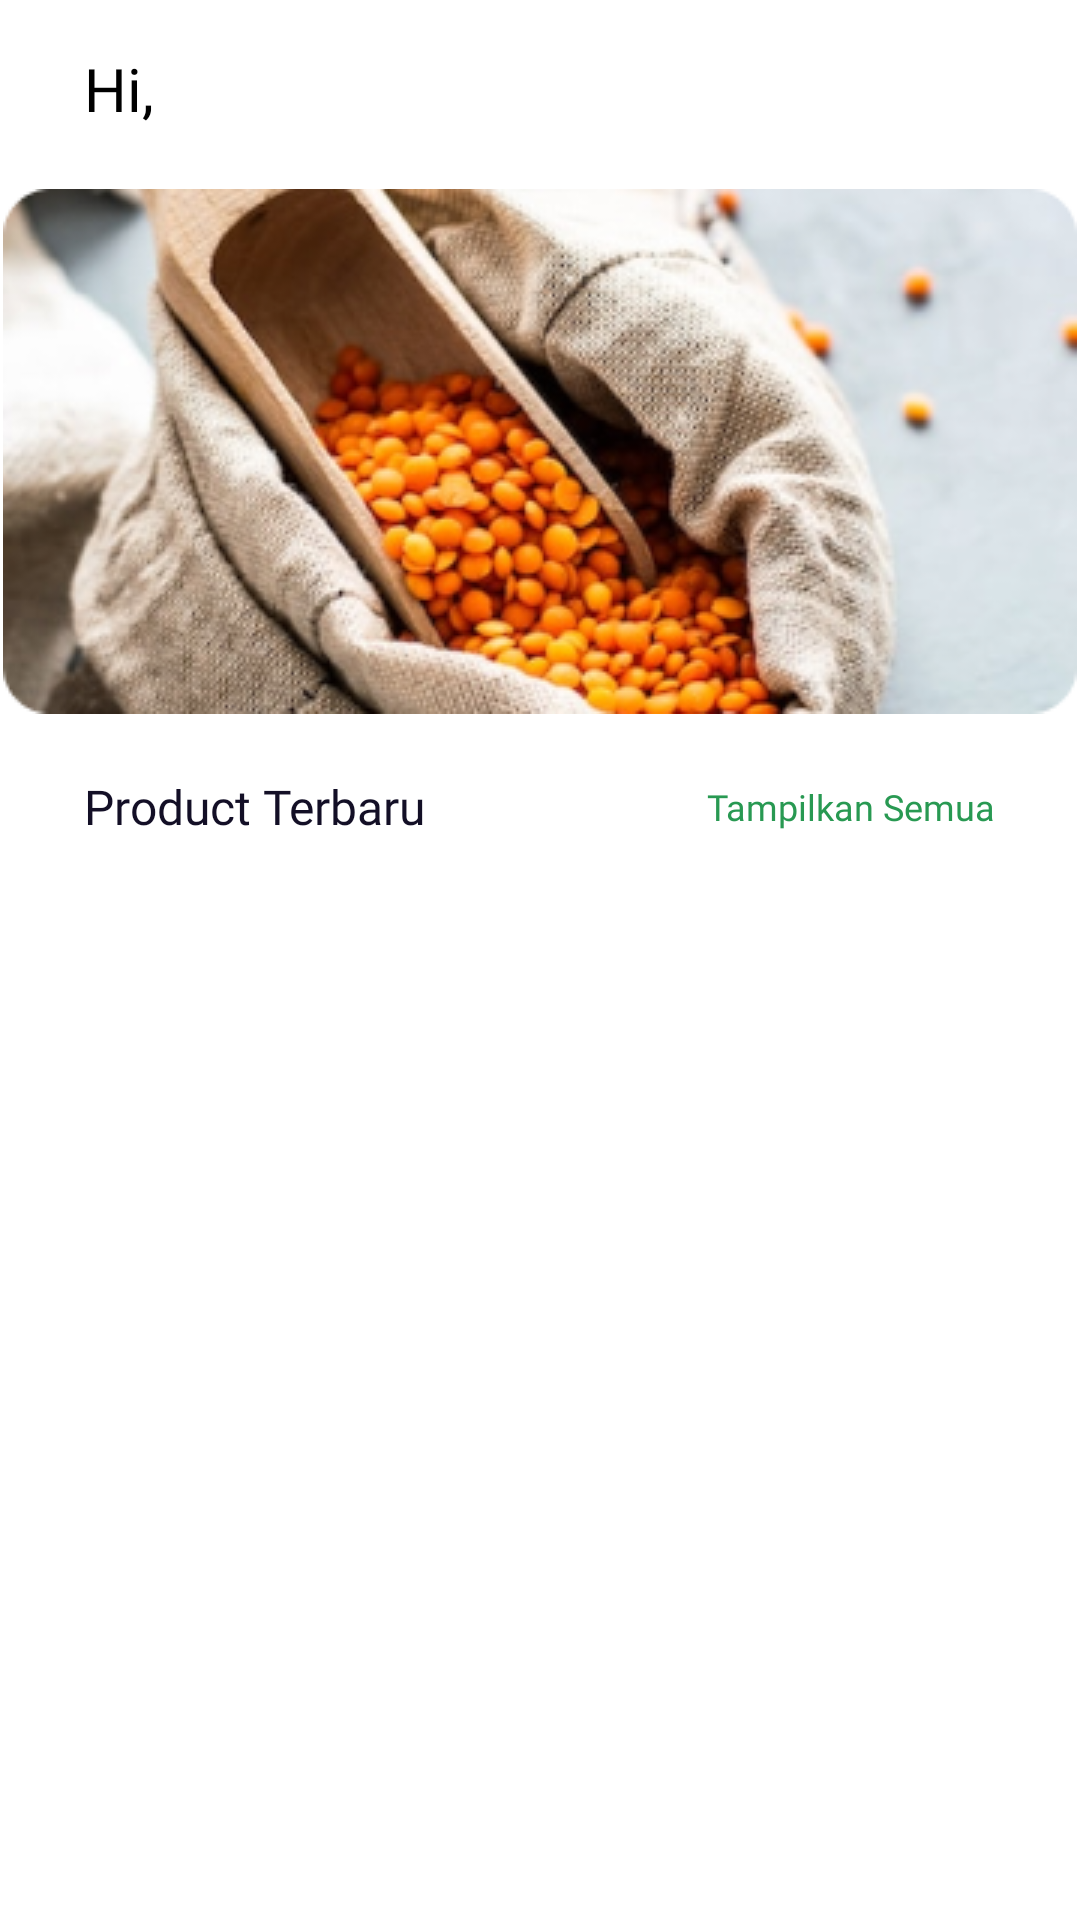

Android layout source for this screen:
<!-- AndroidManifest.xml: application theme Theme.Desabangkitandroid -->
<!-- res/layout/fragment_customer_beranda.xml -->
<?xml version="1.0" encoding="utf-8"?>
<androidx.constraintlayout.widget.ConstraintLayout xmlns:android="http://schemas.android.com/apk/res/android"
    xmlns:app="http://schemas.android.com/apk/res-auto"
    xmlns:tools="http://schemas.android.com/tools"
    android:layout_width="match_parent"
    android:layout_height="match_parent"
    tools:context=".ui.pages.customer.CustomerBerandaFragment">

    <TextView
        android:id="@+id/welcome_text"
        android:layout_width="wrap_content"
        android:layout_height="wrap_content"
        android:layout_marginStart="28dp"
        android:layout_marginTop="16dp"
        android:text="@string/welcome_text"
        android:textColor="@color/black"
        android:fontFamily="@font/poppins_medium"
        android:textSize="20sp"
        app:layout_constraintStart_toStartOf="parent"
        app:layout_constraintTop_toTopOf="parent" />

    <TextView
        android:id="@+id/username_text"
        android:layout_width="0dp"
        android:layout_height="wrap_content"
        android:layout_marginStart="4dp"
        android:layout_marginTop="16dp"
        android:layout_marginEnd="28dp"
        android:ellipsize="marquee"
        android:fontFamily="@font/poppins_bold"
        android:maxLines="1"
        android:textColor="@color/eucalyptus"
        android:textSize="20sp"
        app:layout_constraintEnd_toEndOf="parent"
        app:layout_constraintStart_toEndOf="@+id/welcome_text"
        app:layout_constraintTop_toTopOf="parent" />

    <ImageView
        android:id="@+id/imageBanner"
        android:layout_width="wrap_content"
        android:layout_height="wrap_content"
        android:layout_marginTop="20dp"
        android:src="@drawable/banner"
        app:layout_constraintEnd_toEndOf="parent"
        app:layout_constraintStart_toStartOf="parent"
        app:layout_constraintTop_toBottomOf="@+id/username_text" />

    <TextView
        android:id="@+id/new_product_text"
        android:layout_width="wrap_content"
        android:layout_height="wrap_content"
        android:layout_marginStart="28dp"
        android:layout_marginTop="20dp"
        android:text="@string/new_product"
        android:textColor="@color/ebony"
        android:textSize="16sp"
        android:fontFamily="@font/poppins_bold"
        app:layout_constraintStart_toStartOf="parent"
        app:layout_constraintTop_toBottomOf="@+id/imageBanner" />

    <TextView
        android:id="@+id/show_all_1_text"
        android:layout_width="wrap_content"
        android:layout_height="wrap_content"
        android:layout_marginTop="20dp"
        android:layout_marginEnd="28dp"
        android:fontFamily="@font/poppins_medium"
        android:text="@string/show_all"
        android:textColor="@color/eucalyptus"
        android:textSize="12sp"
        app:layout_constraintBottom_toBottomOf="@+id/new_product_text"
        app:layout_constraintEnd_toEndOf="parent"
        app:layout_constraintTop_toBottomOf="@+id/imageBanner" />

    <androidx.recyclerview.widget.RecyclerView
        android:id="@+id/rv_product"
        android:layout_width="match_parent"
        android:layout_height="240dp"
        android:layout_marginStart="28dp"
        android:layout_marginEnd="28dp"
        android:layout_marginTop="8dp"
        tools:listitem="@layout/card_product_item"
        app:layout_constraintEnd_toEndOf="parent"
        app:layout_constraintStart_toStartOf="parent"
        app:layout_constraintTop_toBottomOf="@+id/new_product_text" />
</androidx.constraintlayout.widget.ConstraintLayout>
<!-- res/layout/card_product_item.xml (included above) -->
<?xml version="1.0" encoding="utf-8"?>
<androidx.cardview.widget.CardView xmlns:android="http://schemas.android.com/apk/res/android"
    xmlns:app="http://schemas.android.com/apk/res-auto"
    android:layout_width="150dp"
    android:layout_height="220dp"
    android:layout_marginTop="8dp"
    android:layout_marginEnd="8dp"
    android:layout_marginStart="2dp"
    app:cardElevation="4dp"
    app:cardCornerRadius="8dp">

    <androidx.constraintlayout.widget.ConstraintLayout
        android:layout_width="wrap_content"
        android:layout_height="wrap_content">

        <TextView
            android:id="@+id/preorderSticker"
            android:layout_width="wrap_content"
            android:layout_height="wrap_content"
            android:fontFamily="@font/poppins_bold"
            android:text="@string/preorder_sticker"
            android:textColor="@color/fern"
            android:textSize="14sp"
            android:layout_marginTop="8dp"
            android:layout_marginBottom="8dp"
            android:layout_marginEnd="8dp"
            app:layout_constraintBottom_toBottomOf="parent"
            app:layout_constraintEnd_toEndOf="parent"
            app:layout_constraintTop_toBottomOf="@+id/tvProductPrice" />

        <ImageView
            android:id="@+id/productImage"
            android:layout_width="150dp"
            android:layout_height="100dp"
            android:src="@drawable/cabe"
            android:scaleType="center"
            app:layout_constraintEnd_toEndOf="parent"
            app:layout_constraintStart_toStartOf="parent"
            app:layout_constraintTop_toTopOf="parent" />

        <TextView
            android:id="@+id/tvProductName"
            android:layout_width="0dp"
            android:layout_height="wrap_content"
            android:layout_marginTop="8dp"
            android:layout_marginHorizontal="8dp"
            android:ellipsize="marquee"
            android:fontFamily="@font/poppins_semibold"
            android:maxLines="1"
            android:text="@string/productname"
            android:textColor="@color/ebony"
            android:textSize="16sp"
            app:layout_constraintEnd_toEndOf="parent"
            app:layout_constraintStart_toStartOf="parent"
            app:layout_constraintTop_toBottomOf="@id/productImage" />

        <TextView
            android:id="@+id/tvProductCategory"
            android:layout_width="wrap_content"
            android:layout_height="wrap_content"
            android:layout_marginStart="8dp"
            android:fontFamily="@font/poppins_medium"
            android:textSize="12sp"
            android:textColor="#130F26"
            android:text="@string/product_category"
            app:layout_constraintStart_toStartOf="parent"
            app:layout_constraintTop_toBottomOf="@id/tvProductName" />

        <TextView
            android:id="@+id/tvProductPrice"
            android:layout_width="wrap_content"
            android:layout_height="wrap_content"
            android:fontFamily="@font/poppins_semibold"
            android:textSize="12sp"
            android:visibility="gone"
            android:textColor="@color/eucalyptus"
            android:layout_marginStart="8dp"
            android:text="@string/product_price"
            app:layout_constraintStart_toStartOf="parent"
            app:layout_constraintTop_toBottomOf="@id/tvProductCategory" />

    </androidx.constraintlayout.widget.ConstraintLayout>

</androidx.cardview.widget.CardView>
<!-- resources referenced by this layout -->
<resources>
  <color name="black">#FF000000</color>
  <color name="ebony">#130F26</color>
  <color name="eucalyptus">#289952</color>
  <color name="fern">#53B176</color>
  <!-- drawable banner: png bitmap (drawable, 126465 bytes) -->
  <!-- drawable cabe: png bitmap (drawable, 5122 bytes) -->
  <string name="new_product">Product Terbaru</string>
  <string name="preorder_sticker">PREORDER</string>
  <string name="product_category">Kategori Produk</string>
  <string name="product_price">Product Price/KG</string>
  <string name="productname">ProductName</string>
  <string name="show_all">Tampilkan Semua</string>
  <string name="welcome_text">Hi,</string>
  <style name="Theme.Desabangkitandroid" parent="Theme.MaterialComponents.DayNight.DarkActionBar">
          
          <item name="colorPrimary">@color/fern</item>
          <item name="colorPrimaryVariant">@color/fern</item>
          <item name="colorOnPrimary">@color/white</item>
          
          <item name="colorSecondary">@color/teal_200</item>
          <item name="colorSecondaryVariant">@color/teal_700</item>
          <item name="colorOnSecondary">@color/black</item>
          
          <item name="android:statusBarColor" tools:targetApi="l">?attr/colorPrimaryVariant</item>
          
      </style>
  <color name="white">#FFFFFFFF</color>
  <color name="teal_200">#FF03DAC5</color>
  <color name="teal_700">#FF018786</color>
</resources>
